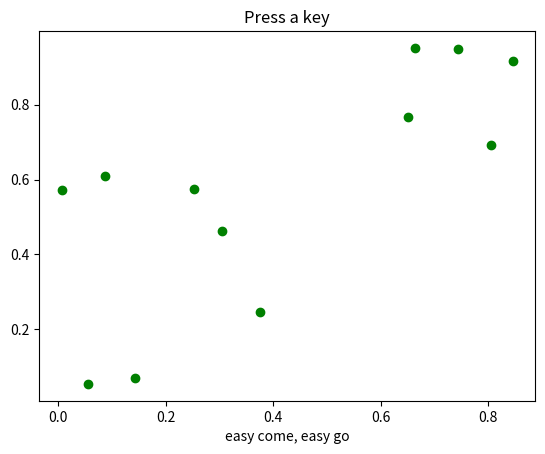

Python code for this plot:
# -*- coding: utf-8 -*-
"""
Created on Wed May 17 14:22:57 2017
[redacted]
Description: Example Code for keyboard input listener
Special keys: x, s, a, f
"""

from __future__ import print_function
import sys
import numpy as np
import matplotlib.pyplot as plt


def press(event):
    print('press', event.key)
    sys.stdout.flush()
    if event.key == 'x':
        visible = xl.get_visible()
        xl.set_visible(not visible)
        fig.canvas.draw()

fig, ax = plt.subplots()

fig.canvas.mpl_connect('key_press_event', press)

ax.plot(np.random.rand(12), np.random.rand(12), 'go')
xl = ax.set_xlabel('easy come, easy go')
ax.set_title('Press a key')
plt.show()